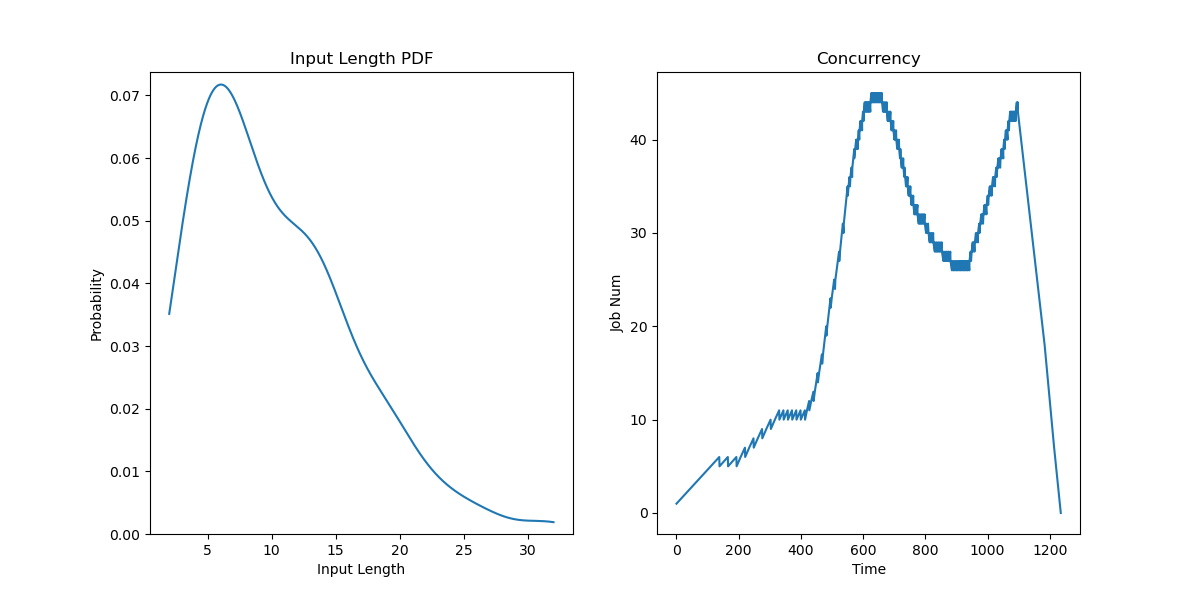

The file beside this chart, header and first rows:
JobId, InputLen, Length, Admitted
0, 14, 57.28, 0.0
1, 4, 68.57, 27.5
2, 6, 46.97, 55
3, 7, 88.17, 82.5
4, 10, 41.08, 110
5, 4, 87.94, 137.5
6, 21, 88.53, 165
7, 8, 49.44, 192.5
8, 19, 84.68, 206.2
9, 11, 73.37, 220
10, 6, 86.98, 233.7
11, 13, 47.91, 247.5
12, 9, 92.18, 261.2
13, 12, 88.72, 275
14, 7, 44.85, 288.7
15, 13, 88.02, 302.5
16, 6, 85.24, 316.2
17, 14, 60.62, 330
18, 8, 42.15, 343.7
19, 7, 91.33, 357.5
20, 7, 54.23, 371.2
21, 19, 67.3, 385
22, 7, 90.79, 398.7
23, 8, 83.03, 412.5
24, 3, 82.09, 419.4
25, 11, 83.91, 426.2
26, 9, 87.64, 433.1
27, 26, 76.95, 440
28, 10, 84.59, 444.6
29, 7, 83.43, 449.2
30, 10, 43.64, 453.7
31, 12, 88.62, 458.3
32, 18, 48.86, 462.9
33, 11, 53.66, 467.5
34, 12, 85.83, 470.9
35, 7, 84.92, 474.4
36, 2, 44.45, 477.8
37, 4, 86.58, 481.2
38, 6, 85.61, 484.7
39, 13, 60.92, 488.1
40, 14, 85.32, 491.6
41, 18, 84.85, 495
42, 8, 50.89, 498.9
43, 20, 85.16, 502.9
44, 4, 87.57, 506.8
45, 4, 60.34, 510.7
46, 14, 46.65, 514.6
47, 5, 57.57, 518.6
48, 5, 79.2, 522.5
49, 18, 85.69, 525.6
50, 5, 49.14, 528.6
51, 3, 87.13, 531.7
52, 14, 62.34, 534.7
53, 6, 90.37, 537.8
54, 14, 55.65, 540.8
55, 10, 72, 543.9
56, 17, 55.35, 546.9
57, 14, 66.76, 550
58, 20, 91.67, 553.1
59, 16, 36, 556.1
... 140 more rows
